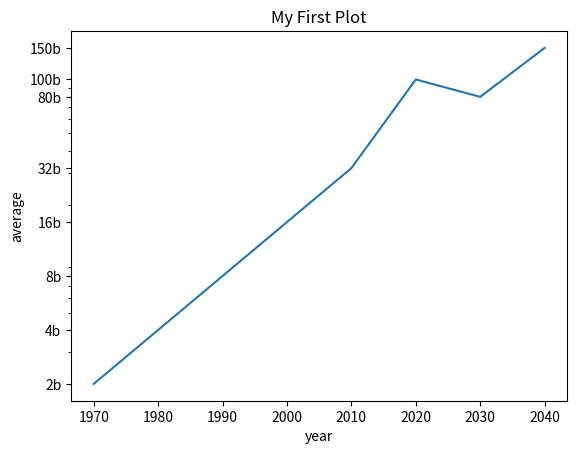

Reproduce this figure in Python.
import matplotlib.pyplot as plt
list1 = [1970,1980,1990,2000,2010,2020,2030,2040]
list2 = [2,4,8,16,32,100,80,150]
list3 = ["70th","80th","90th","00th","10th","20th","30th","40th"]
list4 = ["2b","4b","8b","16b","32b","100b","80b","150b"]
plt.yscale('log')
plt.plot(list1,list2)
plt.xlabel('year')
plt.ylabel('average')
plt.title('My First Plot')
plt.yticks(list2,list4)



plt.savefig('plot.png')  # Сохранение графика как изображение


plt.close()
